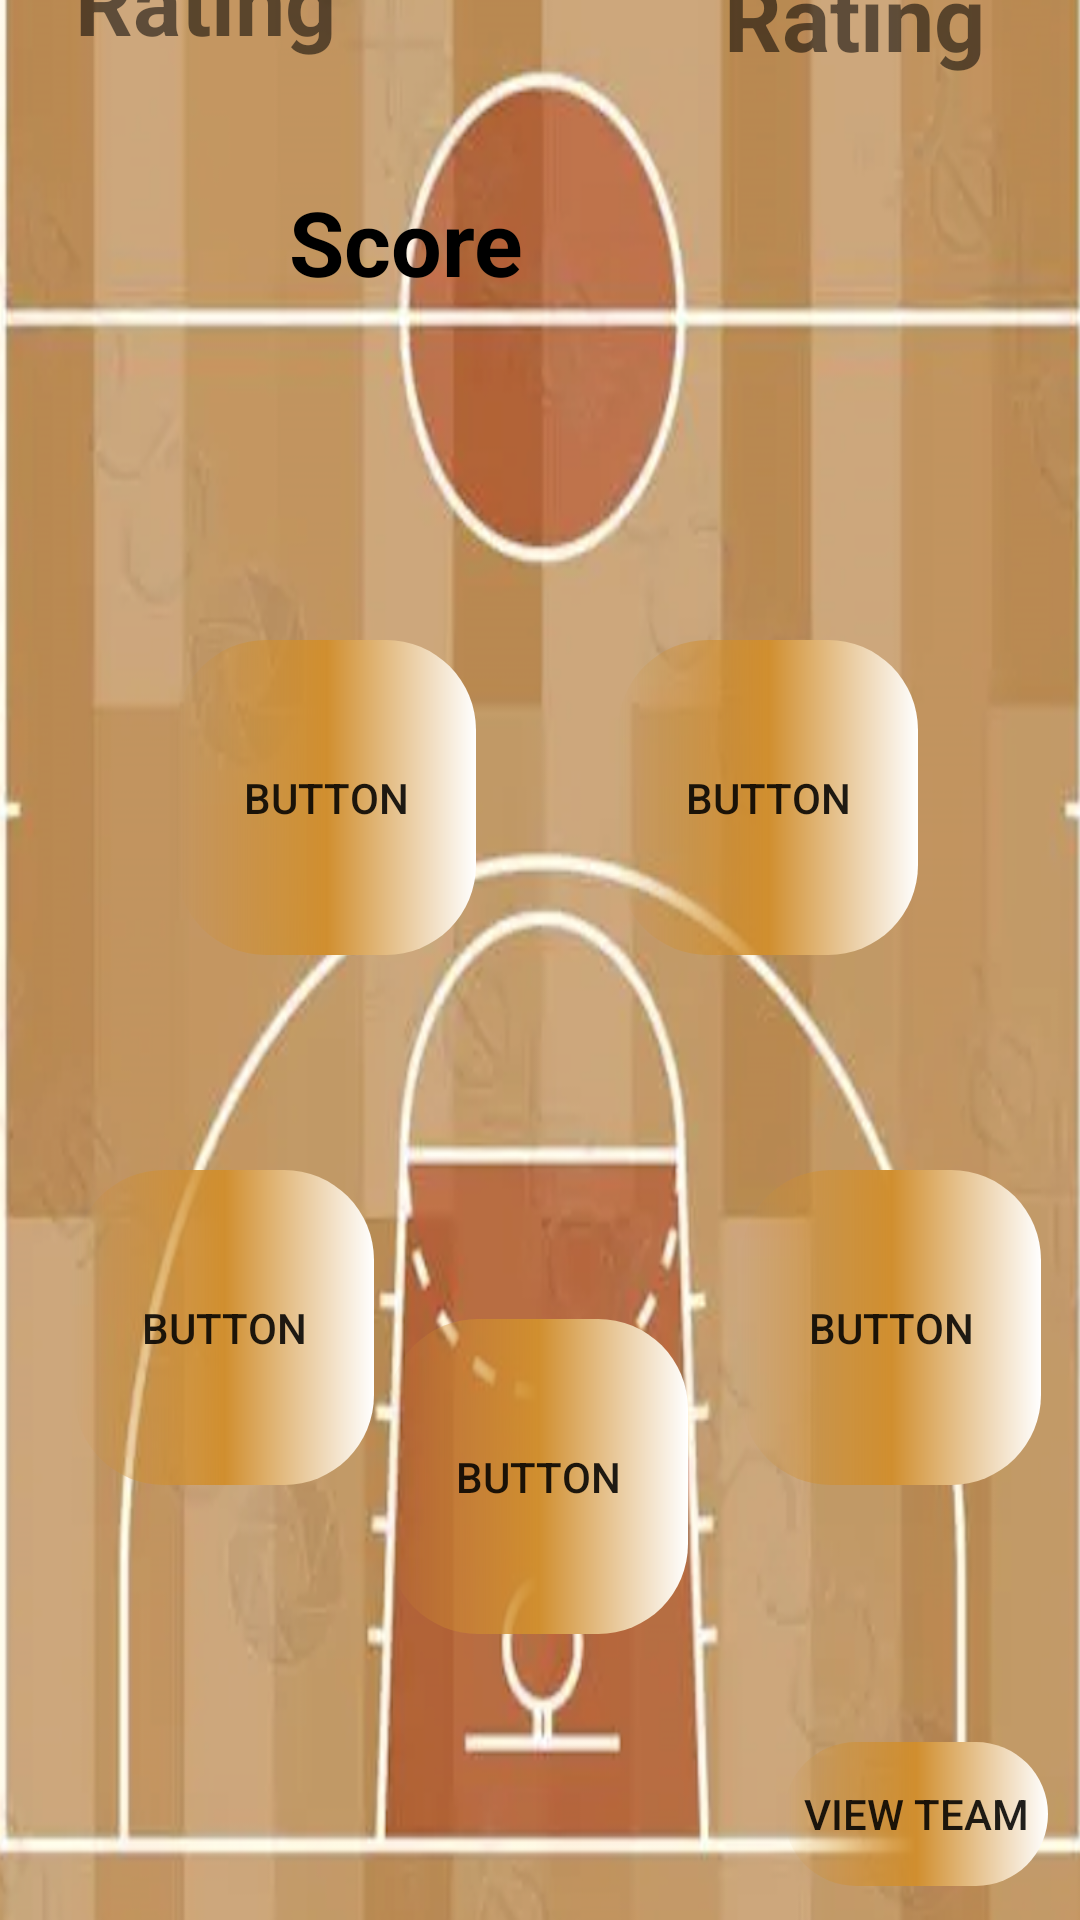

Produce the Android XML layout that renders to this screen, including the resource entries it uses.
<!-- AndroidManifest.xml: application theme Theme.Sport_league -->
<!-- res/layout/activity_start_bascketball_sr1.xml -->
<?xml version="1.0" encoding="utf-8"?>
<androidx.constraintlayout.widget.ConstraintLayout xmlns:android="http://schemas.android.com/apk/res/android"
    xmlns:app="http://schemas.android.com/apk/res-auto"
    xmlns:tools="http://schemas.android.com/tools"
    android:layout_width="match_parent"
    android:layout_height="match_parent"
    tools:context=".start_bascketball_sr1"
    android:background="@drawable/bassket">

    <Button
        android:id="@+id/button12bsr1"
        android:layout_width="100dp"
        android:layout_height="105dp"
        android:background="@drawable/bec_button5"
        android:text="Button"
        app:layout_constraintBottom_toBottomOf="parent"
        app:layout_constraintEnd_toEndOf="parent"
        app:layout_constraintHorizontal_bias="0.226"
        app:layout_constraintStart_toStartOf="parent"
        app:layout_constraintTop_toTopOf="parent"
        app:layout_constraintVertical_bias="0.399" />

    <Button
        android:id="@+id/button13bsr1"
        android:layout_width="100dp"
        android:layout_height="105dp"
        android:text="Button"
        android:background="@drawable/bec_button5"

        app:layout_constraintBottom_toBottomOf="parent"
        app:layout_constraintEnd_toEndOf="parent"
        app:layout_constraintHorizontal_bias="0.95"
        app:layout_constraintStart_toStartOf="parent"
        app:layout_constraintTop_toTopOf="parent"
        app:layout_constraintVertical_bias="0.729" />

    <Button
        android:id="@+id/button14bsr1"
        android:layout_width="100dp"
        android:layout_height="105dp"
        android:background="@drawable/bec_button5"
        android:text="Button"

        app:layout_constraintBottom_toBottomOf="parent"
        app:layout_constraintEnd_toEndOf="parent"
        app:layout_constraintHorizontal_bias="0.498"
        app:layout_constraintStart_toStartOf="parent"
        app:layout_constraintTop_toTopOf="parent"
        app:layout_constraintVertical_bias="0.822" />

    <Button
        android:id="@+id/button15bsr1"
        android:layout_width="100dp"
        android:layout_height="105dp"
        android:text="Button"
        android:background="@drawable/bec_button5"

        app:layout_constraintBottom_toBottomOf="parent"
        app:layout_constraintEnd_toEndOf="parent"
        app:layout_constraintHorizontal_bias="0.095"
        app:layout_constraintStart_toStartOf="parent"
        app:layout_constraintTop_toTopOf="parent"
        app:layout_constraintVertical_bias="0.729" />

    <Button
        android:id="@+id/button16bsr1"
        android:layout_width="100dp"
        android:layout_height="105dp"
        android:text="Button"
        android:background="@drawable/bec_button5"

        app:layout_constraintBottom_toBottomOf="parent"
        app:layout_constraintEnd_toEndOf="parent"
        app:layout_constraintHorizontal_bias="0.792"
        app:layout_constraintStart_toStartOf="parent"
        app:layout_constraintTop_toTopOf="parent"
        app:layout_constraintVertical_bias="0.399" />


    <TextView
        android:id="@+id/ratingTextView"
        android:layout_width="wrap_content"
        android:layout_height="122dp"
        android:layout_alignParentStart="true"
        android:layout_alignParentEnd="true"
        android:layout_alignParentBottom="true"
        android:layout_marginBottom="132dp"
        android:gravity="top"
        android:text="Rating"
        android:textSize="30dp"
        android:textStyle="bold"
        app:layout_constraintBottom_toTopOf="@+id/button12bsr1"
        app:layout_constraintEnd_toEndOf="parent"
        app:layout_constraintHorizontal_bias="0.091"
        app:layout_constraintStart_toStartOf="parent"
        app:layout_constraintTop_toTopOf="parent" />

    <TextView
        android:id="@+id/ratingTextView2"
        android:layout_width="wrap_content"
        android:layout_height="120dp"
        android:layout_alignParentStart="true"
        android:layout_alignParentEnd="true"
        android:layout_alignParentBottom="true"
        android:gravity="top"
        android:text="Rating"
        android:textSize="30dp"
        android:textStyle="bold"
        app:layout_constraintBottom_toTopOf="@+id/button16bsr1"
        app:layout_constraintEnd_toEndOf="parent"
        app:layout_constraintHorizontal_bias="0.804"
        app:layout_constraintStart_toEndOf="@+id/ratingTextView"
        app:layout_constraintTop_toTopOf="@+id/ratingTextView"
        app:layout_constraintVertical_bias="0.048"
        tools:ignore="MissingConstraints" />


    <Button
        android:id="@+id/viewTeamButton"
        android:layout_width="wrap_content"
        android:layout_height="wrap_content"
        android:layout_alignParentEnd="true"
        android:layout_alignParentBottom="true"
        android:layout_marginStart="132dp"
        android:background="@drawable/bec_button5"
        android:text="View Team"
        app:layout_constraintBottom_toBottomOf="parent"
        app:layout_constraintEnd_toEndOf="parent"
        app:layout_constraintHorizontal_bias="0.0"
        app:layout_constraintStart_toStartOf="@+id/button14bsr1"
        app:layout_constraintTop_toBottomOf="@+id/button13bsr1"
        app:layout_constraintVertical_bias="0.882" />


    <TextView
        android:id="@+id/scoreTextView"
        android:layout_width="145dp"
        android:layout_height="69dp"
        android:layout_above="@+id/ratingTextView2"
        android:layout_alignEnd="@+id/ratingTextView"
        android:layout_alignParentTop="true"
        android:layout_gravity="center_horizontal"
        android:text="Score"
        android:textColor="@color/black"
        android:textSize="30dp"
        android:textStyle="bold"
        app:layout_constraintBottom_toTopOf="@+id/button14bsr1"
        app:layout_constraintEnd_toStartOf="@+id/ratingTextView2"
        app:layout_constraintHorizontal_bias="1.0"
        app:layout_constraintStart_toEndOf="@+id/ratingTextView"
        app:layout_constraintTop_toTopOf="parent"
        app:layout_constraintVertical_bias="0.163"
        tools:ignore="MissingConstraints" />

    <Button
        android:id="@+id/resultButton"
        android:layout_width="wrap_content"
        android:layout_height="wrap_content"
        android:background="@drawable/bec_button3"
        android:text="Result"
        android:visibility="gone"
        tools:ignore="MissingConstraints" />

</androidx.constraintlayout.widget.ConstraintLayout>
<!-- resources referenced by this layout -->
<resources>
  <color name="black">#FF000000</color>
  <!-- drawable bassket: png bitmap (drawable, 657766 bytes) -->
  <!-- drawable bec_button3 (drawable) -->
  <?xml version="1.0" encoding="utf-8"?>
  <shape xmlns:android="http://schemas.android.com/apk/res/android">
  
      <gradient android:startColor="@color/green"  android:endColor="@color/white" />
      <gradient  android:angle="0.5"  />
      <corners android:radius="30dp"/>
  </shape>
  <!-- drawable bec_button5 (drawable) -->
  <?xml version="1.0" encoding="utf-8"?>
  <shape xmlns:android="http://schemas.android.com/apk/res/android">
  
      <gradient  android:centerColor="@color/yellow" android:endColor="@color/white"/>
      <gradient  android:angle="0.5" />
      <corners android:radius="30dp"/>
  </shape>
  <style name="Theme.Sport_league" parent="Base.Theme.Sport_league" />
  <color name="green">#336A23</color>
  <color name="white">#FFFFFFFF</color>
  <color name="yellow">#D08E2E</color>
  <style name="Base.Theme.Sport_league" parent="Theme.AppCompat.Light.NoActionBar">
          
          
      </style>
</resources>
